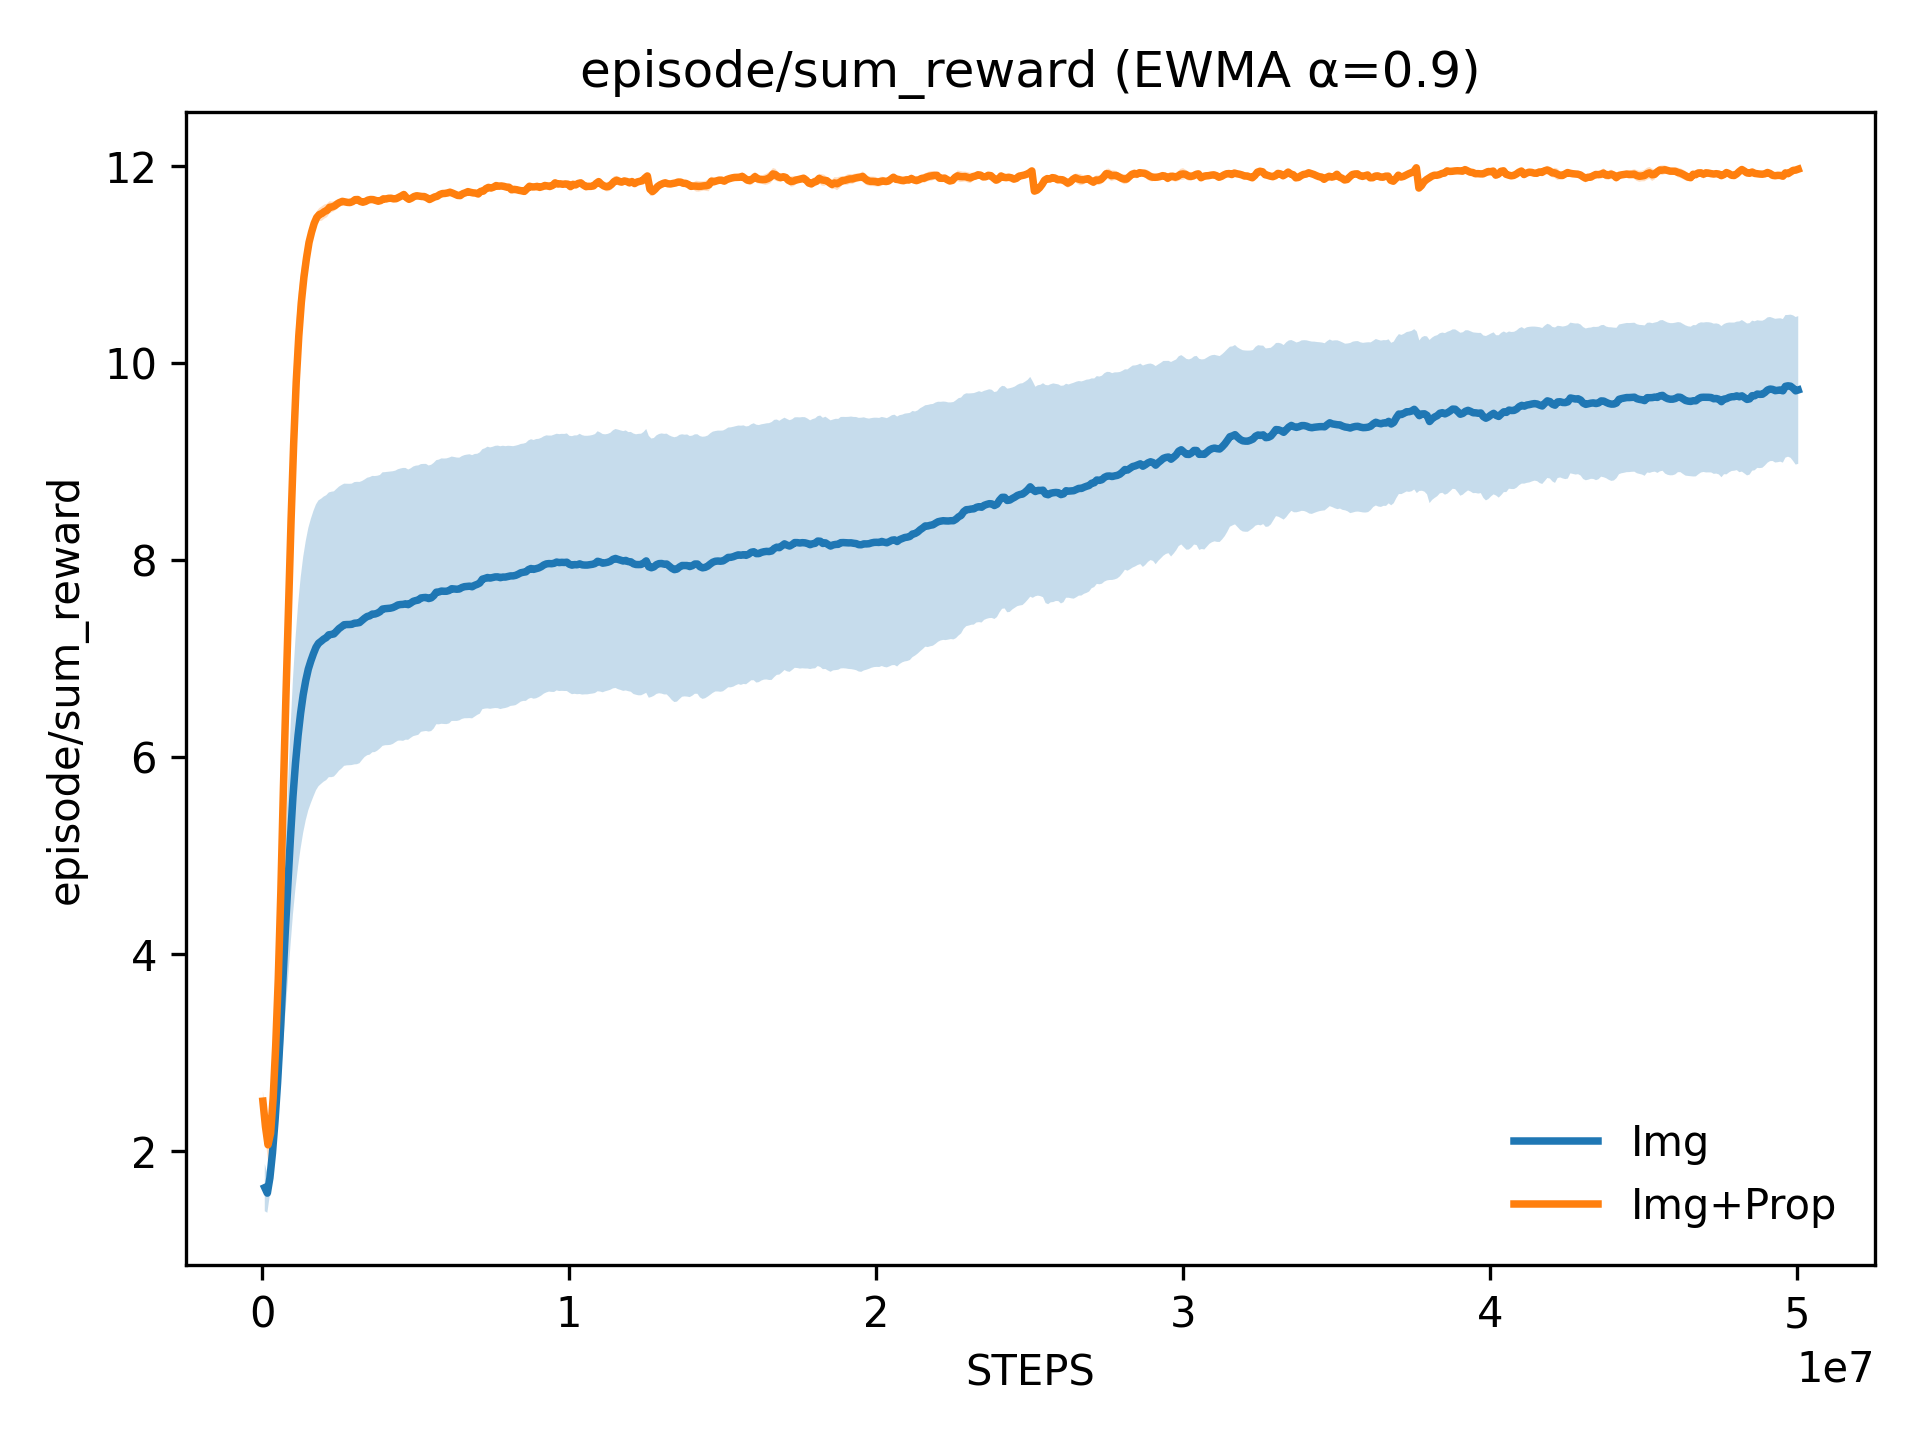

Data behind this chart, as committed beside it:
x, Img_mean, Img_stderr, Img+Prop_mean, Img+Prop_stderr
81920, 1.629, 0.2397, 2.507, 0.1029
165344, 1.573, 0.199, 2.249, 0.1126
248769, 1.729, 0.1737, 2.064, 0.1696
332193, 1.98, 0.2101, 2.182, 0.2507
415617, 2.307, 0.277, 2.536, 0.3451
499042, 2.693, 0.384, 3.071, 0.446
582466, 3.165, 0.5244, 3.748, 0.5876
665891, 3.701, 0.683, 4.631, 0.7376
749315, 4.224, 0.8414, 5.674, 0.8581
832739, 4.696, 0.9776, 6.629, 0.9461
916164, 5.168, 1.097, 7.529, 0.9684
999588, 5.596, 1.194, 8.411, 0.9035
1083012, 5.938, 1.268, 9.179, 0.7545
1166437, 6.218, 1.329, 9.808, 0.5915
1249861, 6.446, 1.373, 10.27, 0.4514
1333286, 6.632, 1.4, 10.62, 0.3348
1416710, 6.776, 1.417, 10.87, 0.2422
1500134, 6.893, 1.433, 11.06, 0.1754
1583559, 6.976, 1.443, 11.22, 0.1281
1666983, 7.049, 1.449, 11.33, 0.08585
1750407, 7.114, 1.451, 11.42, 0.07022
1833832, 7.156, 1.451, 11.48, 0.06353
1917256, 7.175, 1.447, 11.51, 0.06597
2000681, 7.197, 1.447, 11.52, 0.0726
2084105, 7.212, 1.446, 11.54, 0.07137
2167529, 7.241, 1.445, 11.55, 0.06828
2250954, 7.245, 1.449, 11.58, 0.06169
2334378, 7.25, 1.448, 11.59, 0.05328
2417802, 7.276, 1.446, 11.6, 0.0501
2501227, 7.304, 1.442, 11.62, 0.04763
2584651, 7.323, 1.439, 11.63, 0.03165
2668076, 7.343, 1.432, 11.64, 0.0184
2751500, 7.345, 1.429, 11.64, 0.01978
2834924, 7.346, 1.428, 11.63, 0.02806
2918349, 7.348, 1.428, 11.63, 0.03235
3001773, 7.359, 1.433, 11.64, 0.02319
3085197, 7.361, 1.433, 11.66, 0.01566
3168622, 7.365, 1.427, 11.66, 0.0138
3252046, 7.387, 1.416, 11.64, 0.01612
3335471, 7.409, 1.409, 11.63, 0.0225
3418895, 7.427, 1.408, 11.64, 0.01513
3502319, 7.434, 1.409, 11.65, 0.01043
3585744, 7.451, 1.403, 11.66, 0.01191
3669168, 7.452, 1.401, 11.66, 0.01877
3752592, 7.461, 1.395, 11.65, 0.02864
3836017, 7.476, 1.388, 11.64, 0.02547
3919441, 7.502, 1.389, 11.65, 0.01684
4002866, 7.506, 1.386, 11.67, 0.01695
4086290, 7.509, 1.387, 11.67, 0.01563
4169714, 7.511, 1.387, 11.67, 0.02283
4253139, 7.517, 1.384, 11.67, 0.02872
4336563, 7.529, 1.379, 11.67, 0.02994
4419987, 7.544, 1.378, 11.67, 0.02998
4503412, 7.548, 1.381, 11.68, 0.02833
4586836, 7.55, 1.385, 11.7, 0.02694
4670261, 7.556, 1.379, 11.71, 0.02501
4753685, 7.547, 1.372, 11.68, 0.01809
4837109, 7.563, 1.368, 11.66, 0.02313
4920534, 7.581, 1.369, 11.67, 0.03026
5003958, 7.589, 1.369, 11.69, 0.02874
... 540 more rows
